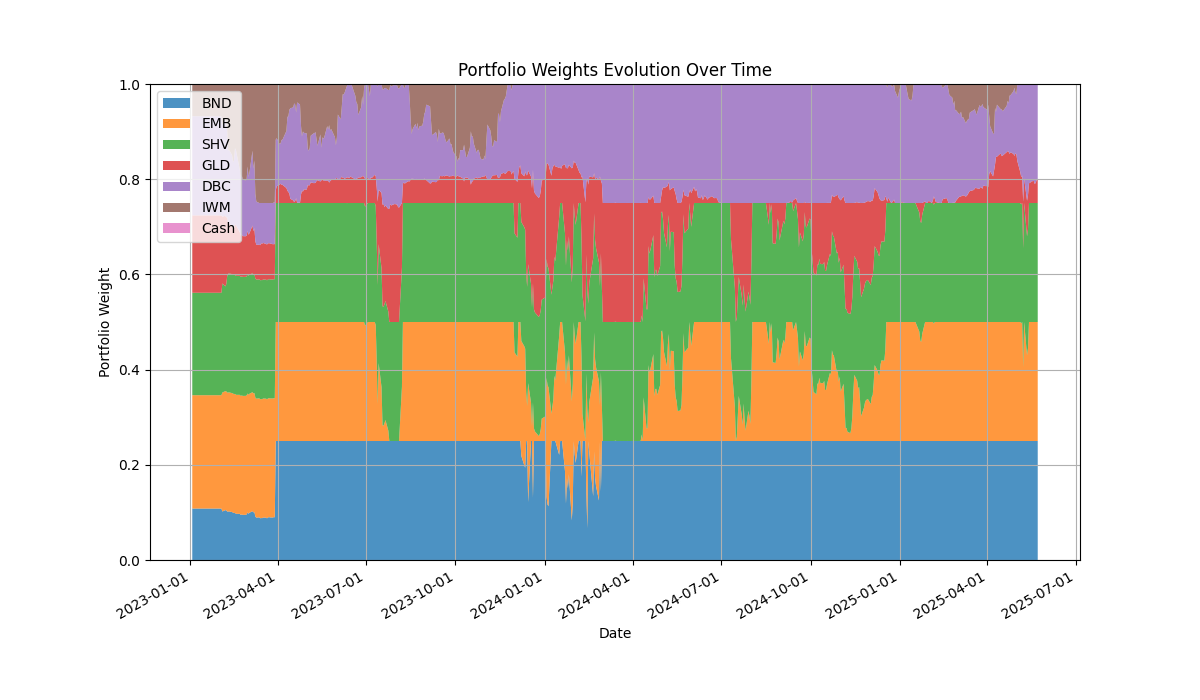

Data behind this chart, as committed beside it:
epoch, eval_episode_num, timestep, BND_weight, EMB_weight, SHV_weight, GLD_weight, DBC_weight, IWM_weight
5, 1, 1, 0.1194, 0.2035, 0.1237, 0.1983, 0.2105, 0.1447
5, 1, 2, 0.1194, 0.2035, 0.1237, 0.1983, 0.2105, 0.1447
5, 1, 3, 0.1194, 0.2035, 0.1237, 0.1983, 0.2105, 0.1447
5, 1, 4, 0.1194, 0.2035, 0.1237, 0.1983, 0.2105, 0.1447
5, 1, 5, 0.1194, 0.2035, 0.1237, 0.1983, 0.2105, 0.1447
5, 1, 6, 0.1194, 0.2035, 0.1237, 0.1983, 0.2105, 0.1447
5, 1, 7, 0.1194, 0.2035, 0.1237, 0.1983, 0.2105, 0.1447
5, 1, 8, 0.1194, 0.2035, 0.1237, 0.1983, 0.2105, 0.1447
5, 1, 9, 0.1194, 0.2035, 0.1237, 0.1983, 0.2105, 0.1447
5, 1, 10, 0.1194, 0.2035, 0.1237, 0.1983, 0.2105, 0.1447
5, 1, 11, 0.1194, 0.2035, 0.1237, 0.1983, 0.2105, 0.1447
5, 1, 12, 0.1194, 0.2035, 0.1237, 0.1983, 0.2105, 0.1447
5, 1, 13, 0.1194, 0.2035, 0.1237, 0.1983, 0.2105, 0.1447
5, 1, 14, 0.1194, 0.2035, 0.1237, 0.1983, 0.2105, 0.1447
5, 1, 15, 0.1194, 0.2035, 0.1237, 0.1983, 0.2105, 0.1447
5, 1, 16, 0.1194, 0.2035, 0.1237, 0.1983, 0.2105, 0.1447
5, 1, 17, 0.1194, 0.2035, 0.1237, 0.1983, 0.2105, 0.1447
5, 1, 18, 0.1194, 0.2035, 0.1237, 0.1983, 0.2105, 0.1447
5, 1, 19, 0.1194, 0.2035, 0.1237, 0.1983, 0.2105, 0.1447
5, 1, 20, 0.1194, 0.2035, 0.1237, 0.1983, 0.2105, 0.1447
5, 1, 21, 0.1194, 0.2035, 0.1237, 0.1983, 0.2105, 0.1447
5, 1, 22, 0.1194, 0.2035, 0.1237, 0.1983, 0.2105, 0.1447
5, 1, 23, 0.1194, 0.2035, 0.1237, 0.1983, 0.2105, 0.1447
5, 1, 24, 0.1194, 0.2035, 0.1237, 0.1983, 0.2105, 0.1447
5, 1, 25, 0.1194, 0.2035, 0.1237, 0.1983, 0.2105, 0.1447
5, 1, 26, 0.1194, 0.2035, 0.1237, 0.1983, 0.2105, 0.1447
5, 1, 27, 0.1194, 0.2035, 0.1237, 0.1983, 0.2105, 0.1447
5, 1, 28, 0.1194, 0.2035, 0.1237, 0.1983, 0.2105, 0.1447
5, 1, 29, 0.1194, 0.2035, 0.1237, 0.1983, 0.2105, 0.1447
5, 1, 30, 0.1194, 0.2035, 0.1237, 0.1983, 0.2105, 0.1447
5, 1, 31, 0.1194, 0.2035, 0.1237, 0.1983, 0.2105, 0.1447
5, 1, 32, 0.1194, 0.2035, 0.1237, 0.1983, 0.2105, 0.1447
5, 1, 33, 0.1194, 0.2035, 0.1237, 0.1983, 0.2105, 0.1447
5, 1, 34, 0.1194, 0.2035, 0.1237, 0.1983, 0.2105, 0.1447
5, 1, 35, 0.1194, 0.2035, 0.1237, 0.1983, 0.2105, 0.1447
5, 1, 36, 0.1194, 0.2035, 0.1237, 0.1983, 0.2105, 0.1447
5, 1, 37, 0.1194, 0.2035, 0.1237, 0.1983, 0.2105, 0.1447
5, 1, 38, 0.1194, 0.2035, 0.1237, 0.1983, 0.2105, 0.1447
5, 1, 39, 0.1194, 0.2035, 0.1237, 0.1983, 0.2105, 0.1447
5, 1, 40, 0.1194, 0.2035, 0.1237, 0.1983, 0.2105, 0.1447
5, 2, 1, 0.1194, 0.2035, 0.1237, 0.1983, 0.2105, 0.1447
5, 2, 2, 0.1194, 0.2035, 0.1237, 0.1983, 0.2105, 0.1447
5, 2, 3, 0.1194, 0.2035, 0.1237, 0.1983, 0.2105, 0.1447
5, 2, 4, 0.1194, 0.2035, 0.1237, 0.1983, 0.2105, 0.1447
5, 2, 5, 0.1194, 0.2035, 0.1237, 0.1983, 0.2105, 0.1447
5, 2, 6, 0.1194, 0.2035, 0.1237, 0.1983, 0.2105, 0.1447
5, 2, 7, 0.1194, 0.2035, 0.1237, 0.1983, 0.2105, 0.1447
5, 2, 8, 0.1194, 0.2035, 0.1237, 0.1983, 0.2105, 0.1447
5, 2, 9, 0.1194, 0.2035, 0.1237, 0.1983, 0.2105, 0.1447
5, 2, 10, 0.1194, 0.2035, 0.1237, 0.1983, 0.2105, 0.1447
5, 2, 11, 0.1194, 0.2035, 0.1237, 0.1983, 0.2105, 0.1447
5, 2, 12, 0.1194, 0.2035, 0.1237, 0.1983, 0.2105, 0.1447
5, 2, 13, 0.1194, 0.2035, 0.1237, 0.1983, 0.2105, 0.1447
5, 2, 14, 0.1194, 0.2035, 0.1237, 0.1983, 0.2105, 0.1447
5, 2, 15, 0.1194, 0.2035, 0.1237, 0.1983, 0.2105, 0.1447
5, 2, 16, 0.1194, 0.2035, 0.1237, 0.1983, 0.2105, 0.1447
5, 2, 17, 0.1194, 0.2035, 0.1237, 0.1983, 0.2105, 0.1447
5, 2, 18, 0.1194, 0.2035, 0.1237, 0.1983, 0.2105, 0.1447
5, 2, 19, 0.1194, 0.2035, 0.1237, 0.1983, 0.2105, 0.1447
5, 2, 20, 0.1194, 0.2035, 0.1237, 0.1983, 0.2105, 0.1447
... 1,540 more rows
